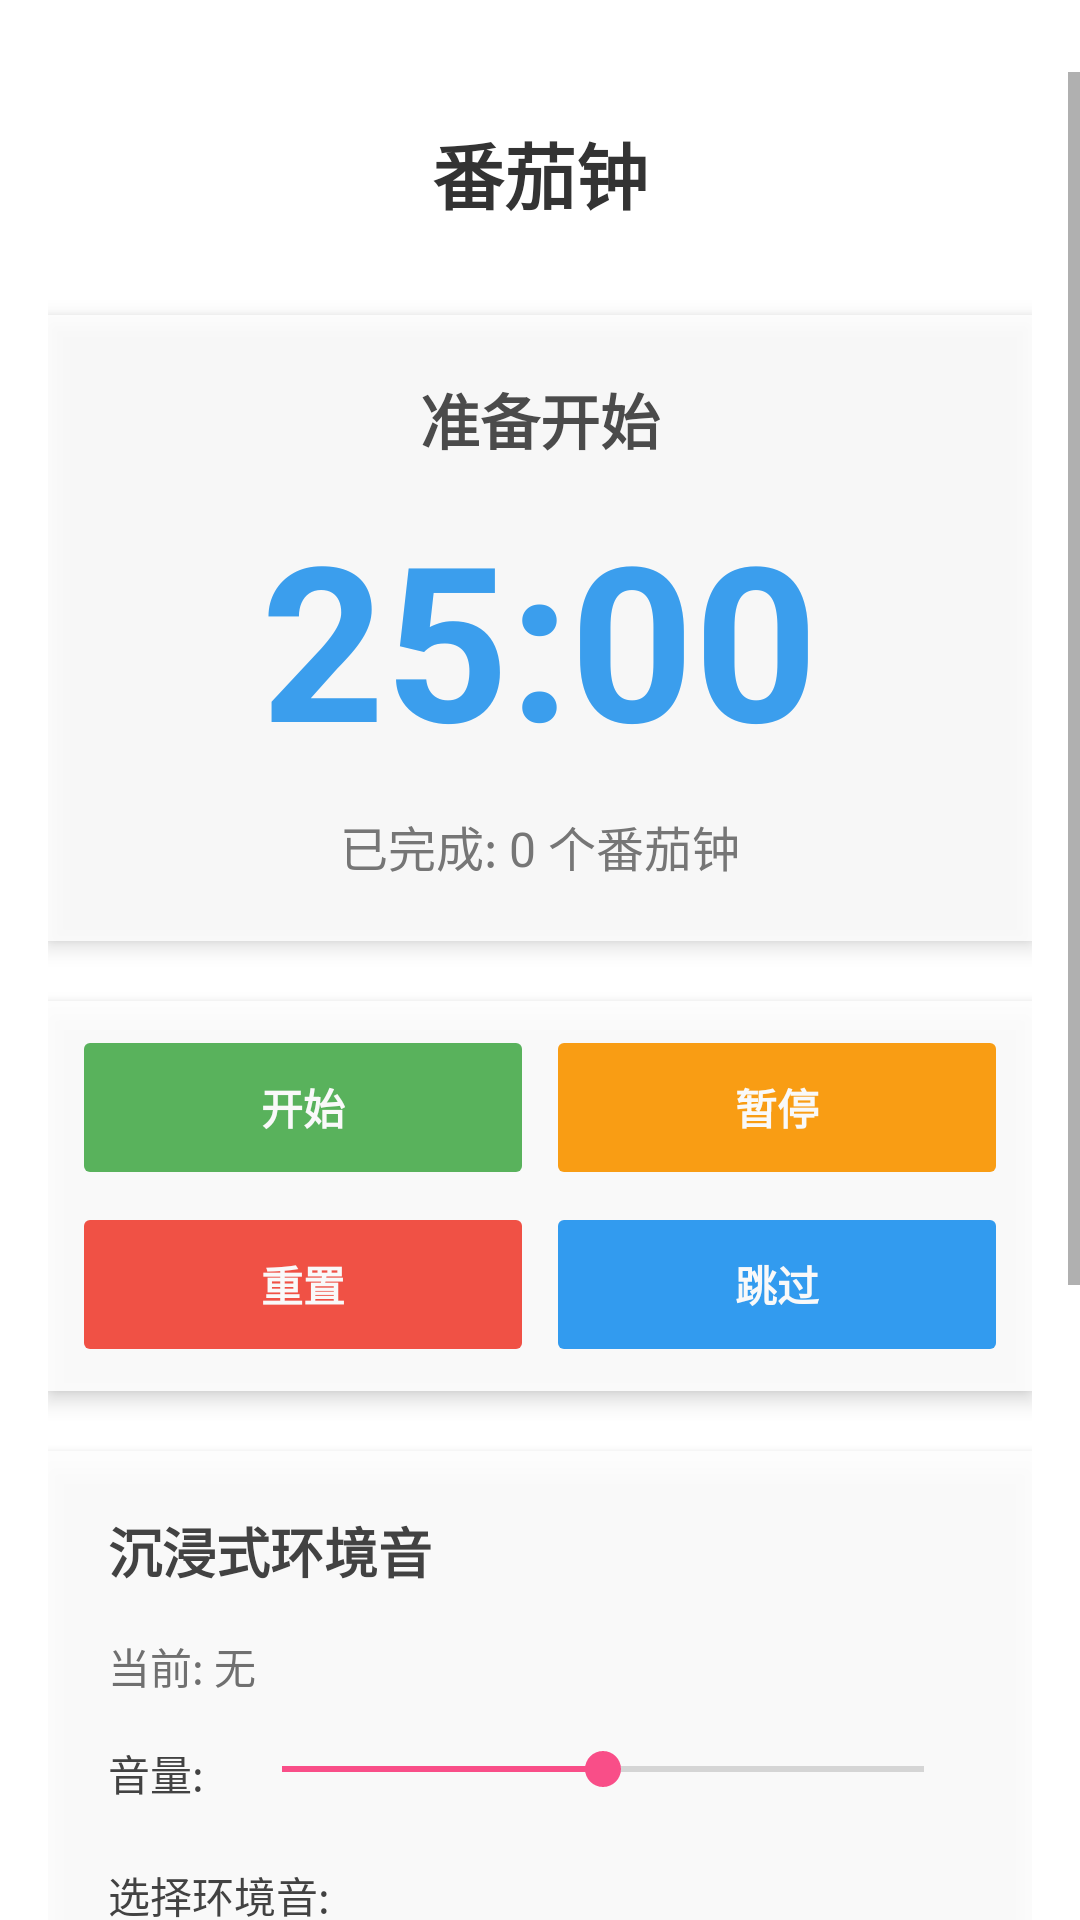

Here is an Android app screen rendered from its layout file. Give the layout XML and the strings, colors and styles it references.
<!-- AndroidManifest.xml: application theme AppTheme -->
<!-- res/layout/activity_main.xml -->
<?xml version="1.0" encoding="utf-8"?>
<FrameLayout xmlns:android="http://schemas.android.com/apk/res/android"
    xmlns:tools="http://schemas.android.com/tools"
    android:layout_width="match_parent"
    android:layout_height="match_parent"
    android:background="#FFFFFF">

    
    <ImageView
        android:id="@+id/gif_background"
        android:layout_width="match_parent"
        android:layout_height="match_parent"
        android:scaleType="centerCrop"
        android:alpha="0.7" />

    
    <ScrollView
        android:layout_width="match_parent"
        android:layout_height="match_parent"
        android:fillViewport="true"
        android:fitsSystemWindows="true"
        android:paddingTop="24dp">

        <LinearLayout
            android:layout_width="match_parent"
            android:layout_height="wrap_content"
            android:orientation="vertical"
            android:padding="16dp"
            android:gravity="center_horizontal"
            tools:context=".MainActivity">

            
            <TextView
                android:layout_width="wrap_content"
                android:layout_height="wrap_content"
                android:text="番茄钟"
                android:textSize="24sp"
                android:textStyle="bold"
                android:textColor="#333333"
                android:layout_marginBottom="30dp"
                android:shadowColor="#FFFFFF"
                android:shadowRadius="2"
                android:shadowDy="1"
                android:shadowDx="1"/>

            
            <LinearLayout
                android:layout_width="match_parent"
                android:layout_height="wrap_content"
                android:orientation="vertical"
                android:background="#FFFFFF"
                android:backgroundTint="#FFFFFF"
                android:alpha="0.85"
                android:padding="20dp"
                android:gravity="center"
                android:layout_marginBottom="20dp"
                android:elevation="4dp">

                <TextView
                    android:id="@+id/phase_text"
                    android:layout_width="wrap_content"
                    android:layout_height="wrap_content"
                    android:text="准备开始"
                    android:textSize="20sp"
                    android:textStyle="bold"
                    android:textColor="#333333"
                    android:layout_marginBottom="10dp"/>

                <TextView
                    android:id="@+id/timer_text"
                    android:layout_width="wrap_content"
                    android:layout_height="wrap_content"
                    android:text="25:00"
                    android:textSize="72sp"
                    android:textStyle="bold"
                    android:textColor="#2196F3"
                    android:layout_marginBottom="10dp"/>

                <TextView
                    android:id="@+id/sessions_text"
                    android:layout_width="wrap_content"
                    android:layout_height="wrap_content"
                    android:text="已完成: 0 个番茄钟"
                    android:textSize="16sp"
                    android:textColor="#666666"/>
            </LinearLayout>

            
            
            <LinearLayout
                android:layout_width="match_parent"
                android:layout_height="wrap_content"
                android:orientation="vertical"
                android:background="#FFFFFF"
                android:backgroundTint="#FFFFFF"
                android:alpha="0.9"
                android:padding="8dp"
                android:layout_marginBottom="20dp"
                android:elevation="4dp">

                
                <LinearLayout
                    android:layout_width="match_parent"
                    android:layout_height="wrap_content"
                    android:orientation="horizontal"
                    android:layout_marginBottom="4dp">

                    <Button
                        android:id="@+id/start_button"
                        android:layout_width="0dp"
                        android:layout_height="55dp"
                        android:layout_weight="1"
                        android:layout_marginEnd="2dp"
                        android:layout_marginRight="2dp"
                        android:text="开始"
                        android:textSize="14sp"
                        android:textStyle="bold"
                        android:backgroundTint="#4CAF50"
                        android:textColor="#FFFFFF"
                        android:stateListAnimator="@null"/>

                    <Button
                        android:id="@+id/pause_button"
                        android:layout_width="0dp"
                        android:layout_height="55dp"
                        android:layout_weight="1"
                        android:layout_marginStart="2dp"
                        android:layout_marginLeft="2dp"
                        android:text="暂停"
                        android:textSize="14sp"
                        android:textStyle="bold"
                        android:backgroundTint="#FF9800"
                        android:textColor="#FFFFFF"
                        android:stateListAnimator="@null"
                        android:enabled="false"/>

                </LinearLayout>

                
                <LinearLayout
                    android:layout_width="match_parent"
                    android:layout_height="wrap_content"
                    android:orientation="horizontal">

                    <Button
                        android:id="@+id/reset_button"
                        android:layout_width="0dp"
                        android:layout_height="55dp"
                        android:layout_weight="1"
                        android:layout_marginEnd="2dp"
                        android:layout_marginRight="2dp"
                        android:text="重置"
                        android:textSize="14sp"
                        android:textStyle="bold"
                        android:backgroundTint="#F44336"
                        android:textColor="#FFFFFF"
                        android:stateListAnimator="@null"
                        android:enabled="false"/>

                    <Button
                        android:id="@+id/skip_button"
                        android:layout_width="0dp"
                        android:layout_height="55dp"
                        android:layout_weight="1"
                        android:layout_marginStart="2dp"
                        android:layout_marginLeft="2dp"
                        android:text="跳过"
                        android:textSize="14sp"
                        android:textStyle="bold"
                        android:backgroundTint="#2196F3"
                        android:textColor="#FFFFFF"
                        android:stateListAnimator="@null"
                        android:enabled="false"/>

                </LinearLayout>

            </LinearLayout>

            
            <LinearLayout
                android:layout_width="match_parent"
                android:layout_height="wrap_content"
                android:orientation="vertical"
                android:padding="20dp"
                android:background="#FFFFFF"
                android:backgroundTint="#FFFFFF"
                android:alpha="0.9"
                android:layout_marginBottom="20dp"
                android:elevation="4dp">

                <TextView
                    android:layout_width="wrap_content"
                    android:layout_height="wrap_content"
                    android:text="沉浸式环境音"
                    android:textSize="18sp"
                    android:textStyle="bold"
                    android:textColor="#333333"
                    android:layout_marginBottom="15dp"/>

                <TextView
                    android:id="@+id/current_sound_text"
                    android:layout_width="wrap_content"
                    android:layout_height="wrap_content"
                    android:text="当前: 无"
                    android:textSize="14sp"
                    android:textColor="#666666"
                    android:layout_marginBottom="15dp"/>

                
                <LinearLayout
                    android:layout_width="match_parent"
                    android:layout_height="wrap_content"
                    android:orientation="horizontal"
                    android:layout_marginBottom="20dp">

                    <TextView
                        android:layout_width="wrap_content"
                        android:layout_height="wrap_content"
                        android:text="音量:"
                        android:textColor="#333333"
                        android:layout_marginEnd="10dp"
                        android:layout_marginRight="10dp"/>

                    <SeekBar
                        android:id="@+id/volume_seekbar"
                        android:layout_width="0dp"
                        android:layout_height="wrap_content"
                        android:layout_weight="1"
                        android:max="100"
                        android:progress="50"/>

                </LinearLayout>

                
                <TextView
                    android:layout_width="wrap_content"
                    android:layout_height="wrap_content"
                    android:text="选择环境音:"
                    android:textColor="#333333"
                    android:layout_marginBottom="8dp"/>

                <android.support.v7.widget.RecyclerView
                    android:id="@+id/sound_recycler_view"
                    android:layout_width="match_parent"
                    android:layout_height="150dp"
                    android:layout_marginTop="8dp"
                    android:layout_marginBottom="15dp"
                    android:background="#F5F5F5"
                    android:padding="8dp"/>

                
                <Button
                    android:id="@+id/toggle_audio_button"
                    android:layout_width="wrap_content"
                    android:layout_height="wrap_content"
                    android:text="播放环境音"
                    android:textSize="14sp"
                    android:padding="10dp"
                    android:backgroundTint="#2196F3"
                    android:textColor="#FFFFFF"
                    android:layout_gravity="center_horizontal"/>

            </LinearLayout>

            
            <Button
                android:id="@+id/btn_stats"
                android:layout_width="wrap_content"
                android:layout_height="wrap_content"
                android:text="查看统计数据"
                android:textSize="14sp"
                android:padding="12dp"
                android:backgroundTint="#673AB7"
                android:textColor="#FFFFFF"
                android:elevation="4dp"/>

        </LinearLayout>
    </ScrollView>

</FrameLayout>
<!-- resources referenced by this layout -->
<resources>
  <style name="AppTheme" parent="Theme.AppCompat.Light.DarkActionBar">
          <item name="colorPrimary">#2196F3</item>
          <item name="colorPrimaryDark">#1976D2</item>
          <item name="colorAccent">#FF4081</item>
  
      </style>
</resources>
